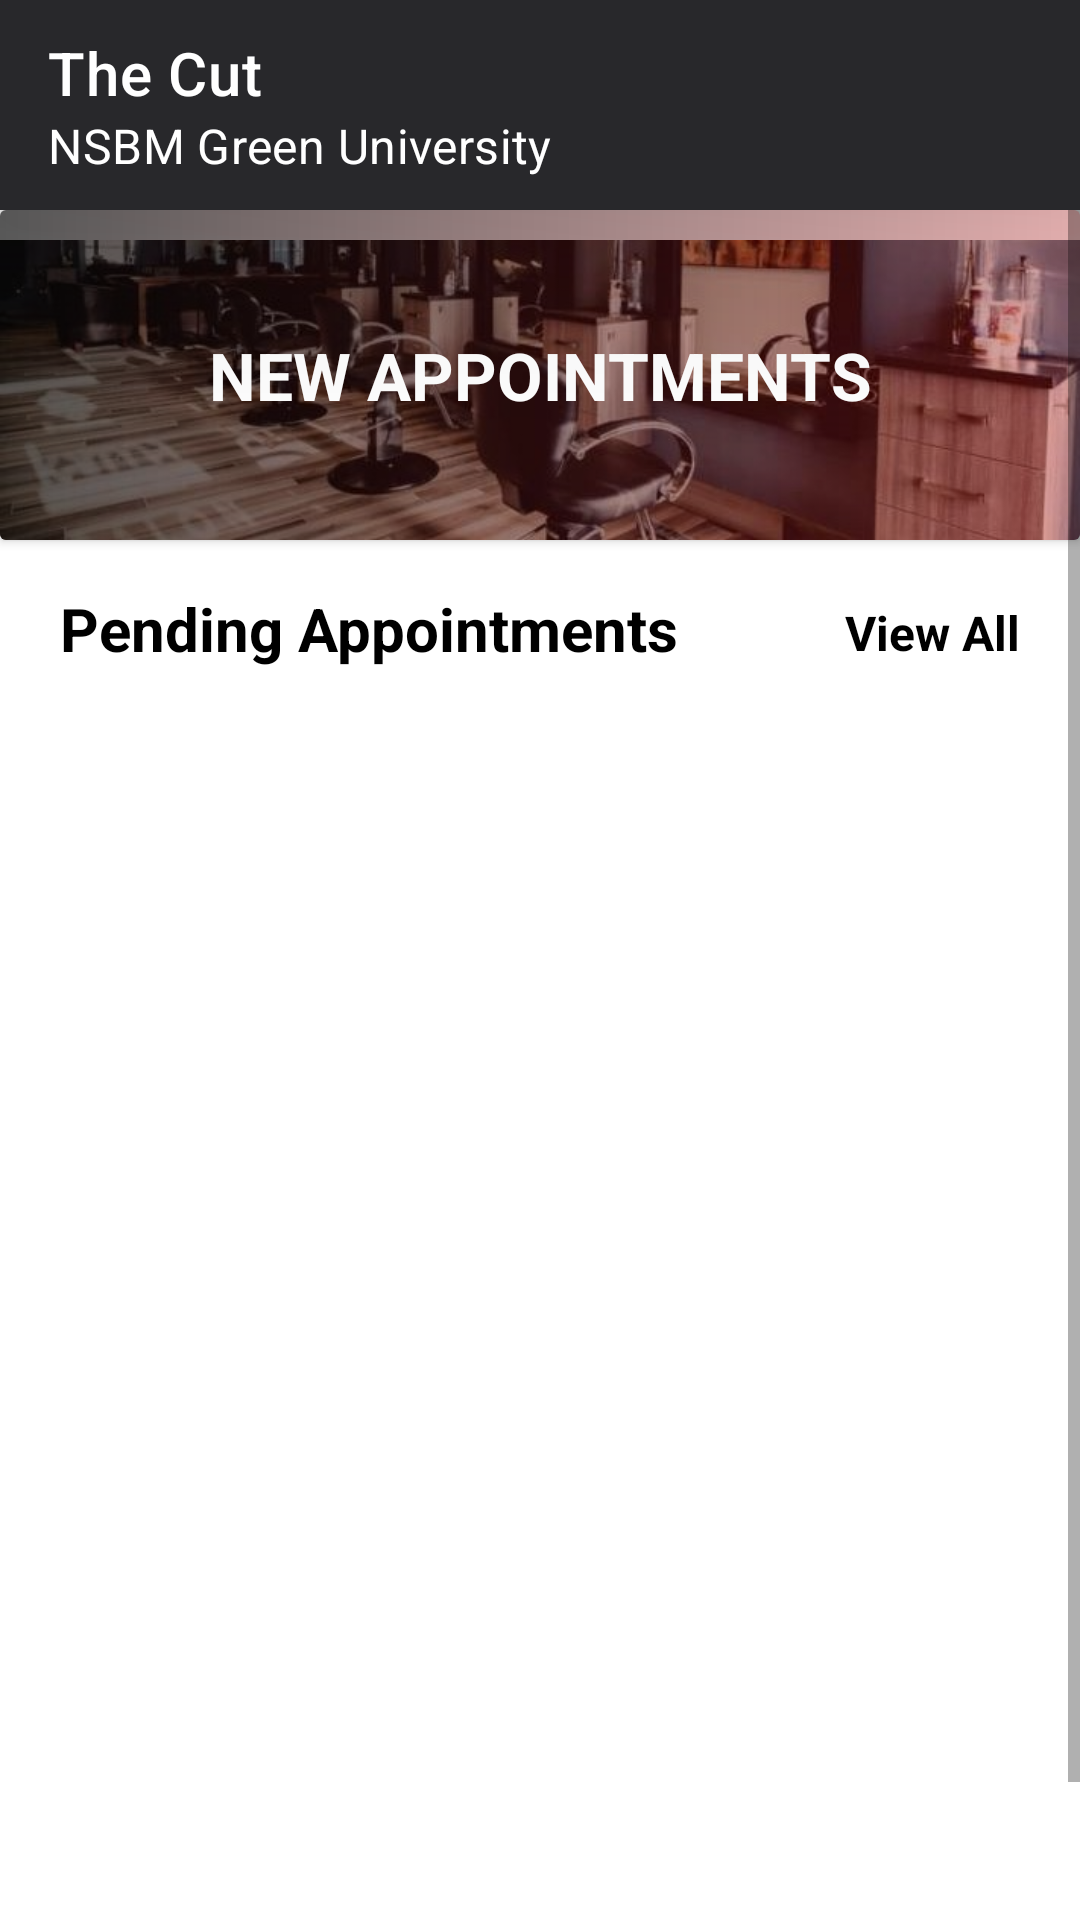

Here is an Android app screen rendered from its layout file. Give the layout XML and the strings, colors and styles it references.
<!-- AndroidManifest.xml: application theme Theme.TheCut -->
<!-- res/layout/activity_new_appointments.xml -->
<?xml version="1.0" encoding="utf-8"?>
<LinearLayout xmlns:android="http://schemas.android.com/apk/res/android"
    xmlns:app="http://schemas.android.com/apk/res-auto"
    xmlns:tools="http://schemas.android.com/tools"
    android:layout_width="match_parent"
    android:layout_height="match_parent"
    android:orientation="vertical"
    tools:context=".NewAppointments">


    <androidx.appcompat.widget.Toolbar
        android:id="@+id/toolbarNA"
        android:layout_width="match_parent"
        android:layout_height="70dp"
        android:background="@color/matte_black"
        app:navigationIcon="@drawable/ic_baseline_arrow_back_ios_24"
        app:title="The Cut"
        app:titleTextColor="@color/white"
        app:titleMarginStart="10dp"
        app:subtitle="NSBM Green University"
        app:subtitleTextColor="@color/white"
        app:buttonGravity="center_vertical"
        android:elevation="55dp"
        >

    </androidx.appcompat.widget.Toolbar>

    <ScrollView
        android:layout_width="match_parent"
        android:layout_height="match_parent">

        <androidx.constraintlayout.widget.ConstraintLayout
            android:layout_width="match_parent"
            android:layout_height="match_parent">

            <androidx.cardview.widget.CardView
                android:id="@+id/cardView"
                android:layout_width="match_parent"
                android:layout_height="110dp"
                app:layout_constraintEnd_toEndOf="parent"
                app:layout_constraintStart_toStartOf="parent"
                app:layout_constraintTop_toTopOf="parent">


                <ImageView
                    android:layout_width="match_parent"
                    android:layout_height="120dp"
                    android:src="@drawable/nacover"
                    />

                <ImageView
                    android:layout_width="match_parent"
                    android:layout_height="match_parent"
                    android:background="@drawable/overlay" />

                <TextView
                    android:layout_width="match_parent"
                    android:layout_height="match_parent"
                    android:gravity="center"
                    android:text="NEW APPOINTMENTS"
                    android:textColor="@color/white"
                    android:textSize="22sp"
                    android:textStyle="bold" />


            </androidx.cardview.widget.CardView>

            <TextView
                android:id="@+id/pending"
                android:layout_width="wrap_content"
                android:layout_height="wrap_content"
                android:layout_marginStart="20dp"
                android:layout_marginTop="16dp"
                android:text="Pending Appointments"
                android:textColor="#000000"
                android:textSize="20sp"
                android:textStyle="bold"
                app:layout_constraintStart_toStartOf="parent"
                app:layout_constraintTop_toBottomOf="@+id/cardView" />

            <TextView
                android:id="@+id/viewall01AP"
                android:layout_width="wrap_content"
                android:layout_height="wrap_content"
                android:layout_marginTop="20dp"
                android:layout_marginEnd="20dp"
                android:text="View All"
                android:textColor="#000000"
                android:textSize="16sp"
                android:textStyle="bold"
                app:layout_constraintEnd_toEndOf="parent"
                app:layout_constraintHorizontal_bias="1.0"
                app:layout_constraintStart_toEndOf="@+id/pending"
                app:layout_constraintTop_toBottomOf="@+id/cardView" />

            <androidx.recyclerview.widget.RecyclerView
                android:id="@+id/recycler01"
                android:layout_width="match_parent"
                android:layout_height="400dp"
                app:layout_constraintEnd_toEndOf="parent"
                app:layout_constraintStart_toStartOf="parent"
                app:layout_constraintTop_toBottomOf="@+id/pending"
                android:padding="10dp">

            </androidx.recyclerview.widget.RecyclerView>

            <TextView
                android:id="@+id/accepted"
                android:layout_width="wrap_content"
                android:layout_height="wrap_content"
                android:layout_marginStart="20dp"
                android:layout_marginTop="20dp"
                android:text="Accepted Appointments"
                android:textColor="#000000"
                android:textSize="20sp"
                android:textStyle="bold"
                app:layout_constraintStart_toStartOf="parent"
                app:layout_constraintTop_toBottomOf="@+id/recycler01" />

            <TextView
                android:id="@+id/viewall02AP"
                android:layout_width="wrap_content"
                android:layout_height="wrap_content"
                android:layout_marginTop="23dp"
                android:layout_marginEnd="20dp"
                android:text="View All"
                android:textColor="#000000"
                android:textSize="16sp"
                android:textStyle="bold"
                app:layout_constraintEnd_toEndOf="parent"
                app:layout_constraintHorizontal_bias="1.0"
                app:layout_constraintStart_toEndOf="@+id/accepted"
                app:layout_constraintTop_toBottomOf="@+id/recycler01" />

            <androidx.recyclerview.widget.RecyclerView
                android:id="@+id/recycler02"
                android:layout_width="match_parent"
                android:layout_height="wrap_content"
                app:layout_constraintEnd_toEndOf="parent"
                app:layout_constraintStart_toStartOf="parent"
                app:layout_constraintTop_toBottomOf="@+id/accepted"
                android:padding="10dp">

            </androidx.recyclerview.widget.RecyclerView>


        </androidx.constraintlayout.widget.ConstraintLayout>

    </ScrollView>


</LinearLayout>
<!-- resources referenced by this layout -->
<resources>
  <color name="matte_black">#28282B</color>
  <color name="white">#FFFFFFFF</color>
  <!-- drawable nacover: jpg bitmap (drawable, 63828 bytes) -->
  <!-- drawable overlay (drawable) -->
  <?xml version="1.0" encoding="utf-8"?>
  <shape xmlns:android="http://schemas.android.com/apk/res/android">
  
      <gradient
          android:angle="0"
          android:startColor="#A1000000"
          android:endColor="#45CF0000"
          android:type="linear"
          />
  
  </shape>
  <style name="Theme.TheCut" parent="Theme.MaterialComponents.DayNight.NoActionBar">
          
          <item name="colorPrimary">@color/matte_black</item>
          <item name="colorPrimaryVariant">@color/matte_black</item>
          <item name="colorOnPrimary">@color/white</item>
          
          <item name="colorSecondary">@color/teal_200</item>
          <item name="colorSecondaryVariant">@color/teal_700</item>
          <item name="colorOnSecondary">@color/black</item>
          
          <item name="android:statusBarColor" tools:targetApi="l">?attr/colorPrimaryVariant</item>
          
  
          <item name="buttonStyle">@color/teal_200</item>
      </style>
  <color name="teal_200">#FF03DAC5</color>
  <color name="teal_700">#FF018786</color>
  <color name="black">#FF000000</color>
</resources>
